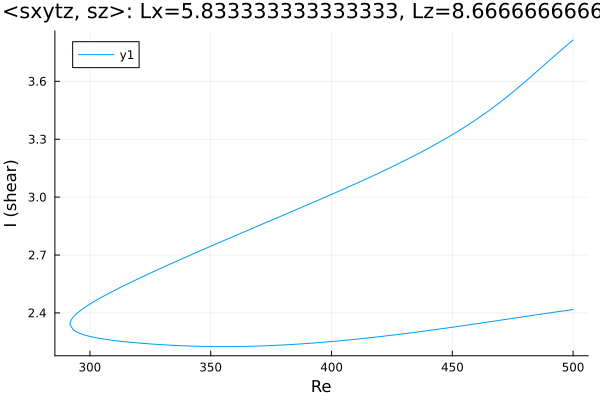

Source data for this figure (header and first rows):
Re, shear
500.0, 3.814
498.9, 3.802
497.5, 3.788
496.1, 3.773
494.7, 3.757
493.3, 3.742
491.8, 3.727
490.4, 3.711
489, 3.696
487.6, 3.68
486.2, 3.664
484.8, 3.649
483.4, 3.633
481.9, 3.618
480.5, 3.602
479.1, 3.587
477.7, 3.572
476.3, 3.557
474.9, 3.543
473.5, 3.528
472, 3.514
470.6, 3.5
469.2, 3.486
467.8, 3.473
466.4, 3.46
465, 3.447
463.6, 3.434
462.1, 3.422
460.7, 3.409
459.3, 3.397
457.9, 3.386
456.5, 3.374
455.1, 3.363
453.7, 3.352
452.2, 3.341
450.8, 3.33
449.4, 3.319
448, 3.309
446.6, 3.298
445.2, 3.288
443.8, 3.278
442.3, 3.269
440.9, 3.259
439.5, 3.249
438.1, 3.24
436.7, 3.23
435.3, 3.221
433.9, 3.212
432.4, 3.203
431, 3.194
429.6, 3.185
428.2, 3.177
426.8, 3.168
425.4, 3.159
424, 3.151
422.5, 3.142
421.1, 3.134
419.7, 3.125
418.3, 3.117
416.9, 3.109
... 309 more rows
